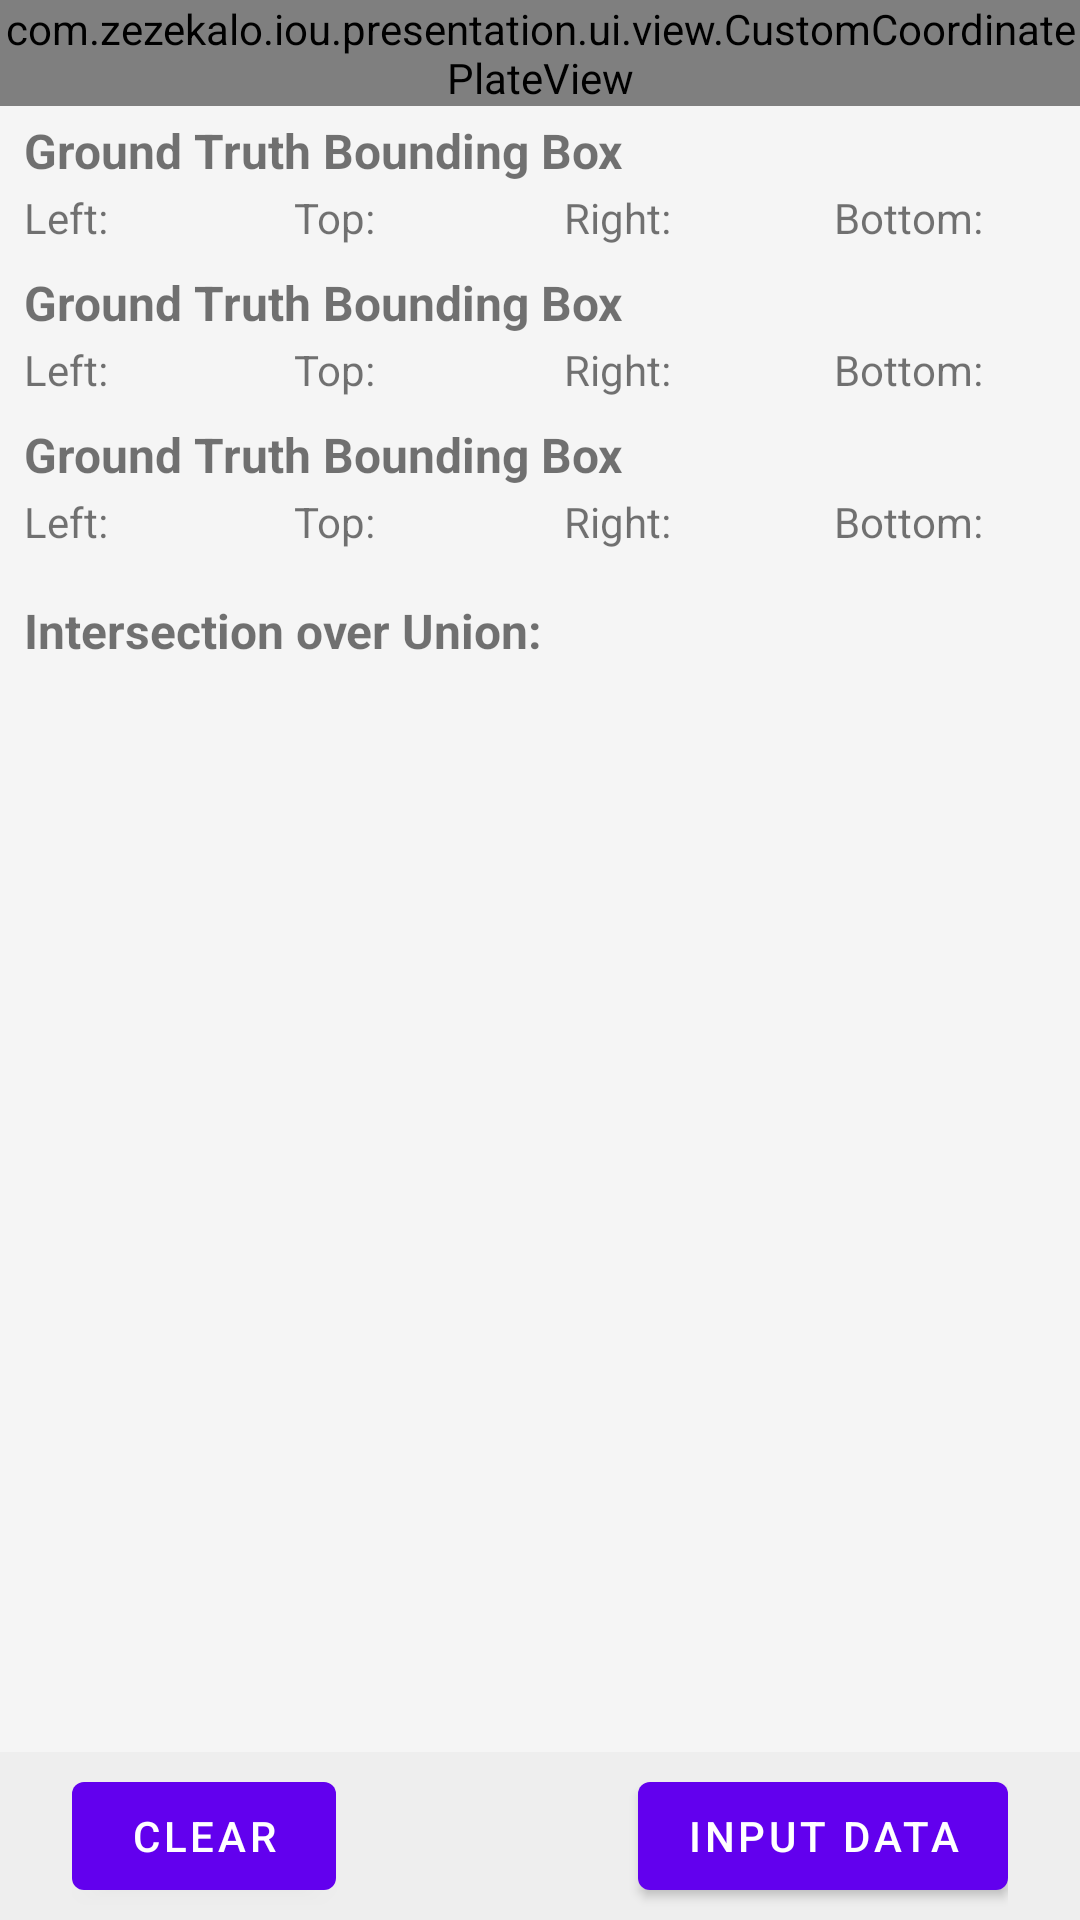

This screen was rendered from an Android layout file. Write that file and the resources it references.
<!-- AndroidManifest.xml: fallback theme Theme.MaterialComponents.DayNight.NoActionBar -->
<!-- res/layout/fragment_graph.xml -->
<?xml version="1.0" encoding="utf-8"?>
<androidx.constraintlayout.widget.ConstraintLayout xmlns:android="http://schemas.android.com/apk/res/android"
    xmlns:tools="http://schemas.android.com/tools"
    xmlns:app="http://schemas.android.com/apk/res-auto"
    style="@style/Fill"
    tools:context=".MainActivity">

    <com.zezekalo.iou.presentation.ui.view.CustomCoordinatePlateView
        android:id="@+id/customCoordinatePlateView"
        style="@style/Widget.Theme.IntersectionOverUnion.MyView"
        app:axisTextSize="14sp"
        app:layout_constraintStart_toStartOf="parent"
        app:layout_constraintTop_toTopOf="parent" >

        <com.zezekalo.iou.presentation.ui.view.CustomBoxView
            android:id="@+id/groundTruthBox"
            android:layout_width="wrap_content"
            android:layout_height="wrap_content"/>

        <com.zezekalo.iou.presentation.ui.view.CustomBoxView
            android:id="@+id/predictedBox"
            android:layout_width="wrap_content"
            android:layout_height="wrap_content"
            app:type="PREDICTED"/>

    </com.zezekalo.iou.presentation.ui.view.CustomCoordinatePlateView>

    <LinearLayout
        android:id="@+id/buttonContainerLayout"
        style="@style/Wide"
        android:paddingHorizontal="24dp"
        android:paddingVertical="4dp"
        android:background="@color/gray_200"
        app:layout_constraintStart_toStartOf="parent"
        app:layout_constraintBottom_toBottomOf="parent">

        <com.google.android.material.button.MaterialButton
            android:id="@+id/clearButton"
            android:text="@string/clear_button"
            style="@style/Widget.Theme.IntersectionOverUnion.Button" />

        <View style="@style/Widget.Theme.IntersectionOverUnion.StubView" />

        <com.google.android.material.button.MaterialButton
            android:id="@+id/inputButton"
            android:text="@string/input_data_button"
            style="@style/Widget.Theme.IntersectionOverUnion.Button" />

    </LinearLayout>

    <ScrollView
        android:layout_width="match_parent"
        android:layout_height="0dp"
        android:background="@color/gray_100"
        app:layout_constraintStart_toStartOf="parent"
        app:layout_constraintTop_toBottomOf="@id/customCoordinatePlateView"
        app:layout_constraintBottom_toTopOf="@id/buttonContainerLayout">

        <LinearLayout
            android:id="@+id/boxInputContainer"
            style="@style/Wide.Vertical">

            <include
                android:id="@+id/groundTruthBoxCoordinatesLayout"
                layout="@layout/bounding_box_text_layout"
                style="@style/Wide" />

            <include
                android:id="@+id/predictedBoxCoordinatesLayout"
                layout="@layout/bounding_box_text_layout"
                style="@style/Wide" />

            <include
                android:id="@+id/unionBoxCoordinatesLayout"
                layout="@layout/bounding_box_text_layout"
                style="@style/Wide" />

            <com.google.android.material.textview.MaterialTextView
                android:id="@+id/intersectionOverUnion"
                style="@style/Widget.Theme.IntersectionOverUnion.Title"
                android:paddingVertical="12dp"
                android:text="@string/intersection_over_union" />

        </LinearLayout>

    </ScrollView>

</androidx.constraintlayout.widget.ConstraintLayout>
<!-- res/layout/bounding_box_text_layout.xml (included above) -->
<?xml version="1.0" encoding="utf-8"?>
<LinearLayout
    xmlns:android="http://schemas.android.com/apk/res/android"
    xmlns:tools="http://schemas.android.com/tools"
    style="@style/Wide.Vertical">

    <com.google.android.material.textview.MaterialTextView
        android:id="@+id/boxTitle"
        style="@style/Widget.Theme.IntersectionOverUnion.Title"
        tools:text="@string/ground_truth_title" />

    <LinearLayout
        style="@style/Wide">

        <com.google.android.material.textview.MaterialTextView
            android:id="@+id/boxLeftText"
            style="@style/Widget.Theme.IntersectionOverUnion.Text"
            android:text="@string/left_hint" />

        <com.google.android.material.textview.MaterialTextView
            android:id="@+id/boxTopText"
            style="@style/Widget.Theme.IntersectionOverUnion.Text"
            android:text="@string/top_hint" />

        <com.google.android.material.textview.MaterialTextView
            android:id="@+id/boxRightText"
            style="@style/Widget.Theme.IntersectionOverUnion.Text"
            android:text="@string/right_hint" />

        <com.google.android.material.textview.MaterialTextView
            android:id="@+id/boxBottomText"
            style="@style/Widget.Theme.IntersectionOverUnion.Text"
            android:text="@string/bottom_hint" />

    </LinearLayout>

</LinearLayout>
<!-- resources referenced by this layout -->
<resources>
  <color name="gray_100">#FFF5F5F5</color>
  <color name="gray_200">#FFEEEEEE</color>
  <string name="bottom_hint">Bottom:</string>
  <string name="clear_button">Clear</string>
  <string name="ground_truth_title">Ground Truth Bounding Box</string>
  <string name="input_data_button">Input data</string>
  <string name="intersection_over_union">Intersection over Union:</string>
  <string name="left_hint">Left:</string>
  <string name="right_hint">Right:</string>
  <string name="top_hint">Top:</string>
  <style name="Fill">
          <item name="android:layout_width">match_parent</item>
          <item name="android:layout_height">match_parent</item>
      </style>
  <style name="Wide">
          <item name="android:layout_width">match_parent</item>
          <item name="android:layout_height">wrap_content</item>
      </style>
  <style name="Wide.Vertical">
          <item name="android:orientation">vertical</item>
      </style>
  <style name="Widget.Theme.IntersectionOverUnion.Button" parent="">
          <item name="android:layout_width">wrap_content</item>
          <item name="android:layout_height">wrap_content</item>
      </style>
  <style name="Widget.Theme.IntersectionOverUnion.MyView" parent="Wrapped">
          <item name="android:background">@color/gray_200</item>
      </style>
  <style name="Widget.Theme.IntersectionOverUnion.StubView" parent="">
          <item name="android:layout_width">0dp</item>
          <item name="android:layout_height">0dp</item>
          <item name="android:layout_weight">1</item>
      </style>
  <style name="Widget.Theme.IntersectionOverUnion.Text" parent="Wide">
          <item name="android:layout_width">0dp</item>
          <item name="android:layout_weight">1</item>
          <item name="android:layout_height">wrap_content</item>
          <item name="android:paddingHorizontal">@dimen/coordinate_horizontal_padding</item>
          <item name="android:paddingTop">2dp</item>
          <item name="android:paddingBottom">4dp</item>
          <item name="android:textSize">@dimen/coordinate_text_size</item>
          <item name="android:singleLine">true</item>
      </style>
  <style name="Widget.Theme.IntersectionOverUnion.Title" parent="Wide">
          <item name="android:paddingHorizontal">8dp</item>
          <item name="android:paddingTop">4dp</item>
          <item name="android:textSize">16sp</item>
          <item name="android:textStyle">bold</item>
      </style>
  <style name="Wrapped">
          <item name="android:layout_width">wrap_content</item>
          <item name="android:layout_height">wrap_content</item>
      </style>
  <dimen name="coordinate_horizontal_padding">8dp</dimen>
  <dimen name="coordinate_text_size">14sp</dimen>
</resources>
